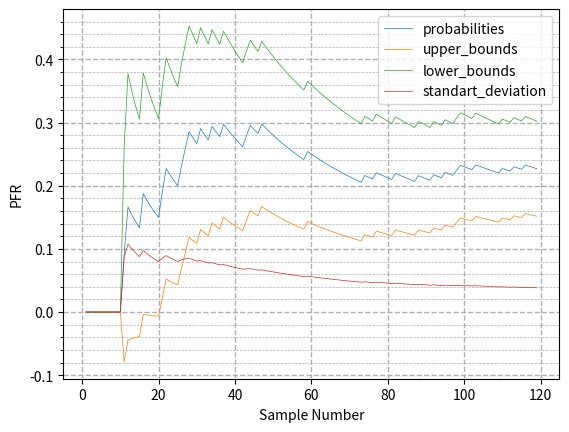

Write the Python code that produced this figure.
import matplotlib.pyplot as plt
from matplotlib.ticker import MultipleLocator

def get_probabilities(actions):
    probabilities = []
    samples = 0
    successes = 0

    for action in actions:
        samples += 1
        if action == 'B' or action == 'R':
            successes += 1 
        
        probabilities.append(successes/samples)
    return probabilities


def get_bounds(probabilities, mode):
    z = 1.96
    bounds = []
    for index, p in enumerate(probabilities):
        index += 1
        bound = p + (z * (((p * (1 - p)) / index) ** (1/2))) * mode
        bounds.append(bound)

    return bounds

def get_standart_deviation(probabilities):
    standart_deviations = []
    for index, p in enumerate(probabilities):
        index += 1
        deviation = ((p * (1 - p)) / index) ** (1/2)
        standart_deviations.append(deviation)

    return standart_deviations



def plot_graph(lists):
    fig, ax = plt.subplots()
    
    for l in lists:
        ax.plot(
                range(1, len(l['l']) + 1),
                l['l'],
                label=l['name'],
                linestyle='-',
                linewidth=0.5)

    ax.set(xlabel='Sample Number', ylabel='PFR')
    ax.yaxis.set_minor_locator(MultipleLocator(0.02))
    ax.grid(True, which='minor', linestyle='--', linewidth=0.5)
    ax.grid(True, which='major', linestyle='--', linewidth=1)
    ax.legend()

    plt.show()

user = 'Bitcoin11'
actions = 'FFFFFFFFFFBBFFFBFFFFRBFFFRRBFFBFFBFFRFFFFFBBFFBFFFFFFCFFFCBFFFCFFFFFFFFFFBFFBFFFCRFFFFFBFFFBFFBFFRBFFFRFFFFFFBFFBCFRFFF'


probabilities = {'l': get_probabilities(actions), 'name': 'probabilities'}

by_vpip = [
    {'l': get_standart_deviation([0.01]*500), 'name': '0.01'},
    {'l': get_standart_deviation([0.05]*500), 'name': '0.05'},
    {'l': get_standart_deviation([0.15]*500), 'name': '0.15'},
    {'l': get_standart_deviation([0.25]*500), 'name': '0.25'},
    {'l': get_standart_deviation([0.35]*500), 'name': '0.35'},
    {'l': get_standart_deviation([0.45]*500), 'name': '0.45'},
    {'l': get_standart_deviation([0.50]*500), 'name': '0.50'},
    ]


upper_bounds = {'l': get_bounds(probabilities['l'], -1), 'name': 'upper_bounds'}
lower_bounds = {'l': get_bounds(probabilities['l'], 1), 'name': 'lower_bounds'}
standart_deviation = {'l': get_standart_deviation(probabilities['l']), 'name': 'standart_deviation'}


vals = [probabilities, upper_bounds, lower_bounds, standart_deviation]
plot_graph(vals)
